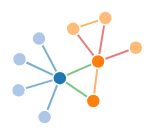
D3 v3 page, settled after 360 driven frames (6 s of simulated time); the page loaded 1 data file(s).



        var width = 960,
            height = 500;

        var colorNode = d3.scale.category20(),
            colorLink = d3.scale.category10();



        var force = d3.layout.force()
            .charge(-120)
            .linkDistance(35)
            .size([width, height]);

        var svg = d3.select("body").append("svg")
            .attr("width", width)
            .attr("height", height);

        d3.json("family.json", function(error, graph) {
            force
                .nodes(graph.nodes)
                .links(graph.links)
                .start();

            var link = svg.selectAll(".link")
                .data(graph.links)
              .enter().append("line")
                .attr("class", "link")
                .style("stroke-width", 2)
                .style("stroke", function(d) { return colorLink(d.value); });

            var node = svg.selectAll(".node")
                .data(graph.nodes)
              .enter().append("circle")
                .attr("class", "node")
                .attr("r", 7)
                .style("fill", function(d) { return colorNode(d.group); })
                .call(force.drag);

            node.append("title")
                .text(function(d) { return d.name; });

            force.on("tick", function() {
                link.attr("x1", function(d) { return d.source.x; })
                    .attr("y1", function(d) { return d.source.y; })
                    .attr("x2", function(d) { return d.target.x; })
                    .attr("y2", function(d) { return d.target.y; });

                node.attr("cx", function(d) { return d.x; })
                    .attr("cy", function(d) { return d.y; });
            });
        });

    

### data: family.json
{
 "nodes": [
  {
   "name": "Elizabeth Bennet",
   "group": 1
  },
  {
   "name": "Jane Bennet",
   "group": 2
  },
  {
   "name": "Mary Bennet",
   "group": 2
  },
  {
   "name": "Kitty Bennet",
   "group": 2
  },
  {
   "name": "Mr Bennet",
   "group": 3
  },
  {
   "name": "Mrs Bennet",
   "group": 3
  },
  {
   "name": "Lydia Bennet",
   "group": 2
  },
  {
   "name": "Mrs Philips",
   "group": 4
  },
  "... 2 more items"
 ],
 "links": [
  {
   "source": 0,
   "target": 1,
   "value": 1
  },
  {
   "source": 0,
   "target": 2,
   "value": 1
  },
  {
   "source": 0,
   "target": 3,
   "value": 1
  },
  {
   "source": 0,
   "target": 6,
   "value": 1
  },
  {
   "source": 4,
   "target": 5,
   "value": 2
  },
  {
   "source": 4,
   "target": 0,
   "value": 3
  },
  {
   "source": 5,
   "target": 0,
   "value": 3
  },
  {
   "source": 5,
   "target": 7,
   "value": 4
  },
  "... 3 more items"
 ]
}